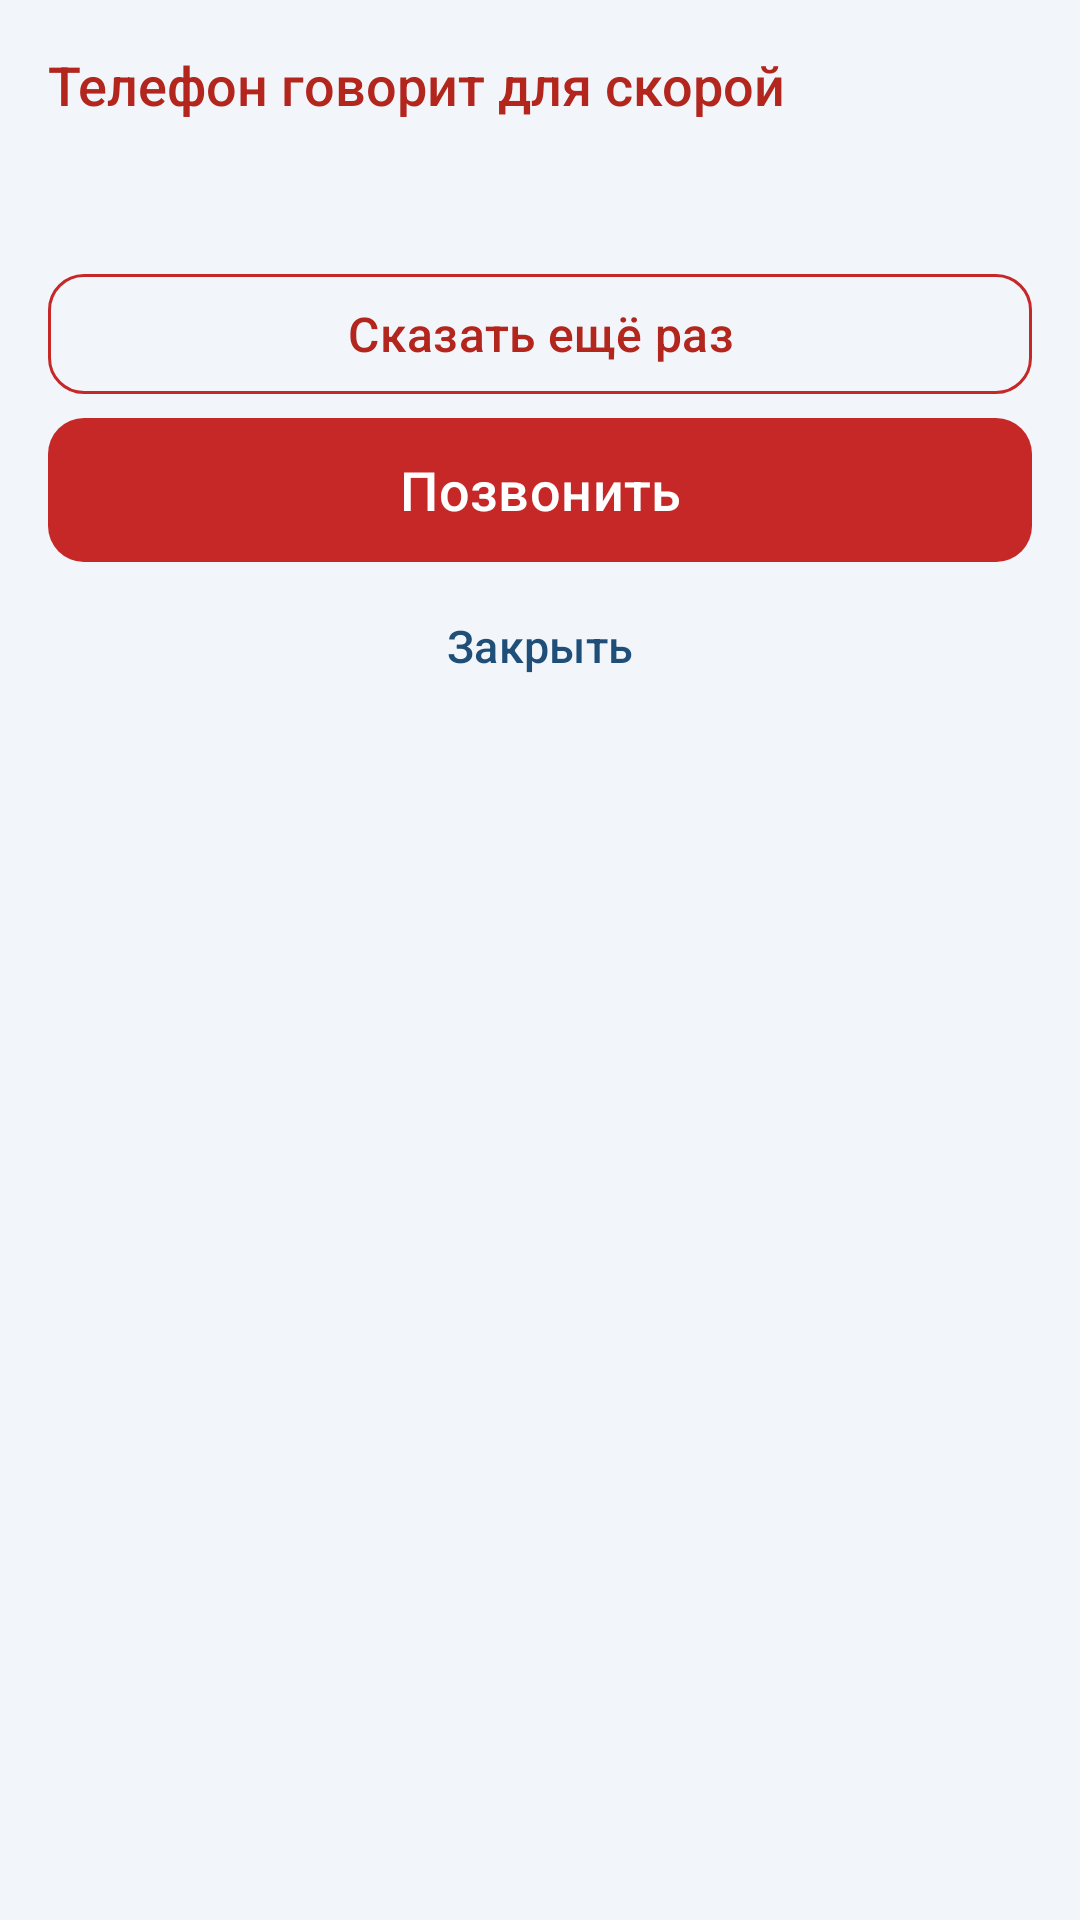

Layout XML and referenced resources for this Android screen:
<!-- AndroidManifest.xml: application theme Theme.BPDiary -->
<!-- res/layout/dialog_stroke.xml -->
<?xml version="1.0" encoding="utf-8"?>
<LinearLayout xmlns:android="http://schemas.android.com/apk/res/android"
    xmlns:app="http://schemas.android.com/apk/res-auto"
    android:layout_width="match_parent"
    android:layout_height="wrap_content"
    android:orientation="vertical"
    android:padding="16dp">

    <TextView
        android:layout_width="match_parent"
        android:layout_height="wrap_content"
        android:fontFamily="sans-serif-medium"
        android:text="@string/sos_speaking"
        android:textColor="@color/sosInk"
        android:textSize="18sp" />

    <TextView
        android:id="@+id/tvStrokeSpeech"
        android:layout_width="match_parent"
        android:layout_height="wrap_content"
        android:layout_marginTop="8dp"
        android:lineSpacingExtra="3dp"
        android:textColor="@color/textDark"
        android:textSize="20sp" />

    <com.google.android.material.button.MaterialButton
        android:id="@+id/btnStrokeAgain"
        style="@style/Widget.BPDiary.Button.Outlined"
        android:layout_width="match_parent"
        android:layout_height="wrap_content"
        android:layout_marginTop="12dp"
        android:minHeight="48dp"
        android:text="@string/sos_again"
        android:textColor="@color/sosInk"
        android:textSize="16sp"
        app:cornerRadius="12dp"
        app:strokeColor="@color/sosStroke" />

    <com.google.android.material.button.MaterialButton
        android:id="@+id/btnStrokeCall"
        android:layout_width="match_parent"
        android:layout_height="wrap_content"
        android:minHeight="56dp"
        android:text="@string/sos_call"
        android:textColor="@color/sosOnFill"
        android:textSize="18sp"
        app:backgroundTint="@color/sosFill"
        app:cornerRadius="12dp" />

    <com.google.android.material.button.MaterialButton
        android:id="@+id/btnStrokeClose"
        style="@style/Widget.BPDiary.Button.Text"
        android:layout_width="match_parent"
        android:layout_height="wrap_content"
        android:text="@string/sos_close"
        android:textSize="15sp" />
</LinearLayout>
<!-- resources referenced by this layout -->
<resources>
  <color name="sosFill">#C62828</color>
  <color name="sosInk">#B3261E</color>
  <color name="sosOnFill">#FFFFFF</color>
  <color name="sosStroke">#C62828</color>
  <color name="textDark">#1A1A1A</color>
  <string name="sos_again">Сказать ещё раз</string>
  <string name="sos_call">Позвонить</string>
  <string name="sos_close">Закрыть</string>
  <string name="sos_speaking">Телефон говорит для скорой</string>
  <style name="Widget.BPDiary.Button.Outlined" parent="Widget.Material3.Button.OutlinedButton">
          <item name="android:singleLine">false</item>
          <item name="android:maxLines">3</item>
          <item name="android:ellipsize">end</item>
          <item name="android:minHeight">48dp</item>
          <item name="android:insetTop">4dp</item>
          <item name="android:insetBottom">4dp</item>
          <item name="android:paddingTop">8dp</item>
          <item name="android:paddingBottom">8dp</item>
      </style>
  <style name="Widget.BPDiary.Button.Text" parent="Widget.Material3.Button.TextButton">
          <item name="android:singleLine">false</item>
          <item name="android:maxLines">3</item>
          <item name="android:ellipsize">end</item>
          <item name="android:minHeight">48dp</item>
          <item name="android:insetTop">2dp</item>
          <item name="android:insetBottom">2dp</item>
      </style>
  <style name="Theme.BPDiary" parent="Theme.Material3.DayNight.NoActionBar">
          <item name="isMaterialTheme">true</item>
          <item name="colorPrimary">@color/primary</item>
          <item name="colorOnPrimary">@color/onPrimary</item>
          <item name="colorPrimaryVariant">@color/primary</item>
          <item name="colorSecondary">@color/secondary</item>
          <item name="colorOnSecondary">@color/onPrimary</item>
          <item name="colorSecondaryVariant">@color/secondary</item>
          <item name="colorSurface">@color/bg</item>
          <item name="colorOnSurface">@color/textDark</item>
          <item name="android:statusBarColor">@color/primary</item>
          <item name="android:navigationBarColor">@color/bg</item>
          <item name="android:windowBackground">@color/bg</item>
          <item name="android:forceDarkAllowed">false</item>
          <item name="materialButtonStyle">@style/Widget.BPDiary.Button</item>
          <item name="materialButtonOutlinedStyle">@style/Widget.BPDiary.Button.Outlined</item>
          <item name="borderlessButtonStyle">@style/Widget.BPDiary.Button.Text</item>
          <item name="materialAlertDialogTheme">@style/ThemeOverlay.BPDiary.Dialog</item>
      </style>
  <color name="primary">#1F4E79</color>
  <color name="onPrimary">#FFFFFF</color>
  <color name="secondary">#2E74B5</color>
  <color name="bg">#F2F6FA</color>
  <style name="Widget.BPDiary.Button" parent="Widget.Material3.Button">
          <item name="android:singleLine">false</item>
          <item name="android:maxLines">3</item>
          <item name="android:ellipsize">end</item>
          <item name="android:minHeight">48dp</item>
          <item name="android:insetTop">4dp</item>
          <item name="android:insetBottom">4dp</item>
          <item name="android:paddingTop">8dp</item>
          <item name="android:paddingBottom">8dp</item>
      </style>
  <style name="ThemeOverlay.BPDiary.Dialog" parent="ThemeOverlay.Material3.MaterialAlertDialog">
          <item name="buttonBarPositiveButtonStyle">@style/Widget.BPDiary.Button.Text</item>
          <item name="buttonBarNegativeButtonStyle">@style/Widget.BPDiary.Button.Text</item>
          <item name="buttonBarNeutralButtonStyle">@style/Widget.BPDiary.Button.Text</item>
      </style>
</resources>
